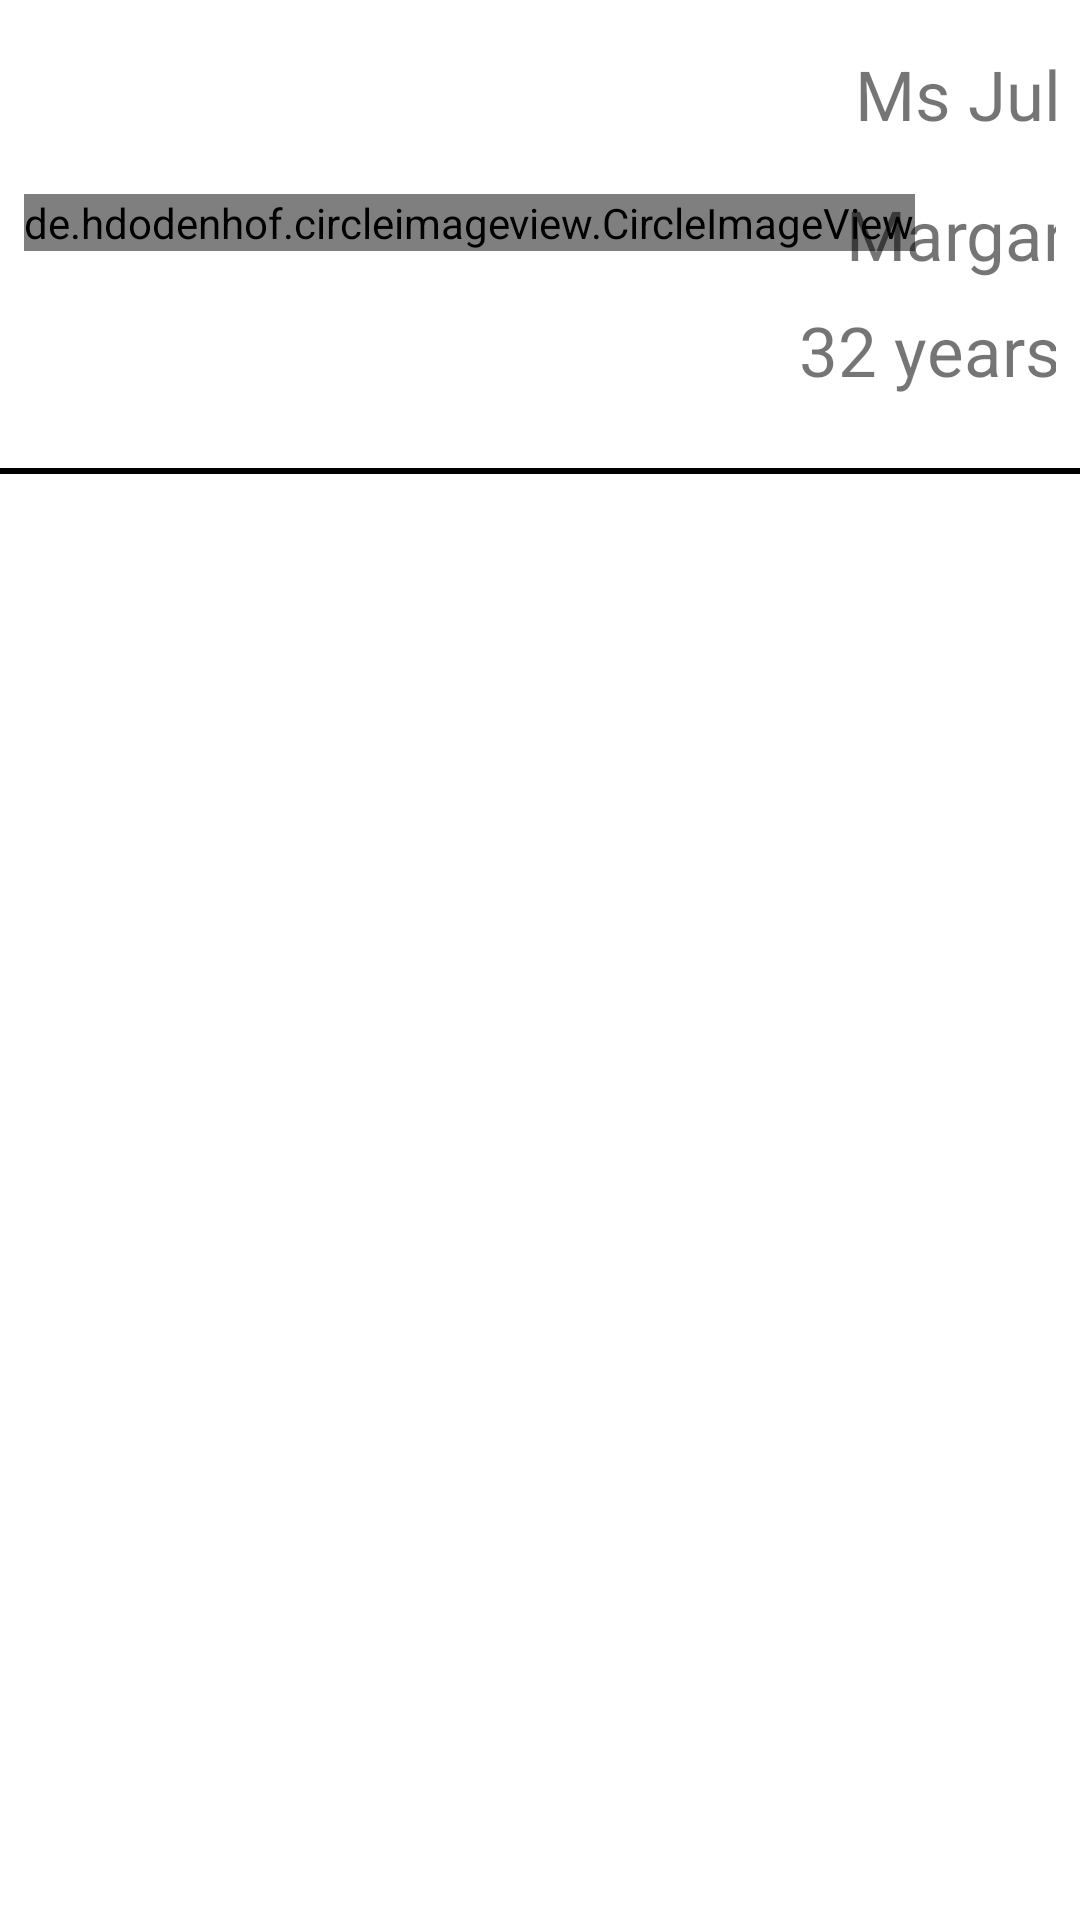

Produce the Android XML layout that renders to this screen, including the resource entries it uses.
<!-- AndroidManifest.xml: application theme Theme.RandomUserV2 -->
<!-- res/layout/person_row_item.xml -->
<?xml version="1.0" encoding="utf-8"?>
<layout xmlns:tools="http://schemas.android.com/tools"
    xmlns:android="http://schemas.android.com/apk/res/android"
    xmlns:app="http://schemas.android.com/apk/res-auto">

    <data>
        <variable
            name="person"
            type="String" />
    </data>

    <LinearLayout
        android:layout_width="match_parent"
        android:layout_height="wrap_content"
        android:orientation="vertical"
        android:navigateToPersonDataFragment="@{person}">

        <androidx.constraintlayout.widget.ConstraintLayout
            android:layout_width="match_parent"
            android:layout_height="wrap_content"
            android:paddingStart="8dp"
            android:paddingTop="16dp"
            android:paddingEnd="8dp"
            android:paddingBottom="16dp">

            <de.hdodenhof.circleimageview.CircleImageView
                android:id="@+id/portrait"
                android:layout_width="wrap_content"
                android:layout_height="wrap_content"
                android:src="@drawable/test_img"
                app:layout_constraintBottom_toBottomOf="parent"
                app:layout_constraintStart_toStartOf="parent"
                app:layout_constraintTop_toTopOf="parent" />

            <TextView
                android:id="@+id/name"
                android:layout_width="wrap_content"
                android:layout_height="wrap_content"
                android:text="Ms Julia"
                android:textSize="23sp"
                app:layout_constraintEnd_toEndOf="parent"
                app:layout_constraintStart_toEndOf="@+id/portrait"
                app:layout_constraintTop_toTopOf="parent" />

            <TextView
                android:id="@+id/surname"
                android:layout_width="wrap_content"
                android:layout_height="wrap_content"
                android:layout_marginTop="16dp"
                android:text="Margaret"
                android:textSize="23sp"
                app:layout_constraintEnd_toEndOf="parent"
                app:layout_constraintStart_toEndOf="@+id/portrait"
                app:layout_constraintTop_toBottomOf="@+id/name" />

            <TextView
                android:id="@+id/age"
                android:layout_width="wrap_content"
                android:layout_height="wrap_content"
                android:layout_marginTop="8dp"
                android:text="32 years old"
                android:textSize="23sp"
                app:layout_constraintBottom_toBottomOf="parent"
                app:layout_constraintEnd_toEndOf="parent"
                app:layout_constraintStart_toEndOf="@+id/portrait"
                app:layout_constraintTop_toBottomOf="@+id/surname" />
        </androidx.constraintlayout.widget.ConstraintLayout>

        <View
            android:id="@+id/borderBottom"
            android:layout_width="match_parent"
            android:layout_height="2dp"
            android:background="@color/black"
            android:layout_marginTop="8dp"
            app:layout_constraintTop_toBottomOf="@+id/portrait" />
    </LinearLayout>
</layout>
<!-- resources referenced by this layout -->
<resources>
  <style name="Theme.RandomUserV2" parent="Theme.MaterialComponents.DayNight.DarkActionBar">
          
          <item name="colorPrimary">@color/purple_500</item>
          <item name="colorPrimaryVariant">@color/purple_700</item>
          <item name="colorOnPrimary">@color/white</item>
          
          <item name="colorSecondary">@color/teal_200</item>
          <item name="colorSecondaryVariant">@color/teal_700</item>
          <item name="colorOnSecondary">@color/black</item>
          
          <item name="android:statusBarColor" tools:targetApi="l">?attr/colorPrimaryVariant</item>
          
      </style>
  <!-- not gathered from this repository: default colours our renderer supplied (Android Studio template values) -->
  <color name="purple_500">#FF6200EE</color>
  <color name="purple_700">#FF3700B3</color>
  <color name="teal_200">#FF03DAC5</color>
  <color name="teal_700">#FF018786</color>
  <color name="black">#FF000000</color>
  <color name="white">#FFFFFFFF</color>
</resources>
